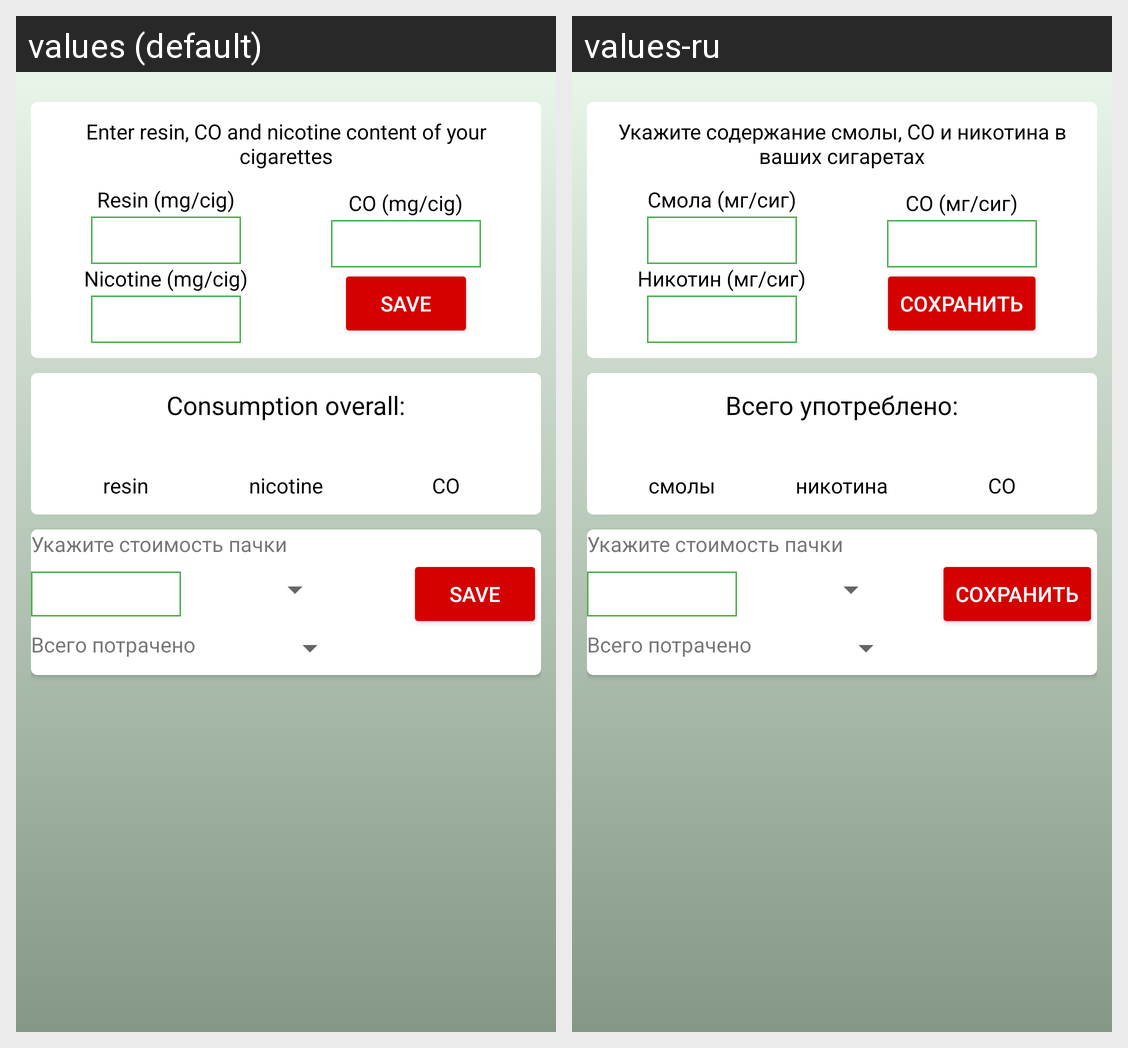

Translations of the strings shown on this Android screen, per locale in the grid:
Android screen res/layout/fragment_consumption_details.xml rendered under 2 locales, left to right: values (default), values-ru. Device: Nexus 5 (rendered at 1080×1920; each locale shown at half size, 540×960, under a caption strip naming it); theme AppTheme.
Strings drawn on this screen, with the default value and each locale's value (text and hints the layout hard-codes, and strings that could not be matched under every locale, appear in the picture but are not listed):

input_label
  values: Enter resin, CO and nicotine content of your cigarettes
  values-ru: Укажите содержание смолы, CO и никотина в ваших сигаретах

resin_label
  values: Resin (mg/cig)
  values-ru: Смола (мг/сиг)

nicotine_label
  values: Nicotine (mg/cig)
  values-ru: Никотин (мг/сиг)

co_label
  values: CO (mg/cig)
  values-ru: CO (мг/сиг)

save_button_label
  values: Save
  values-ru: Сохранить

input_summary_label
  values: Consumption overall:
  values-ru: Всего употреблено:

resin_summary_label
  values: resin
  values-ru: смолы

nicotine_summary_label
  values: nicotine
  values-ru: никотина

co_summary_label
  values: CO
  values-ru: CO
